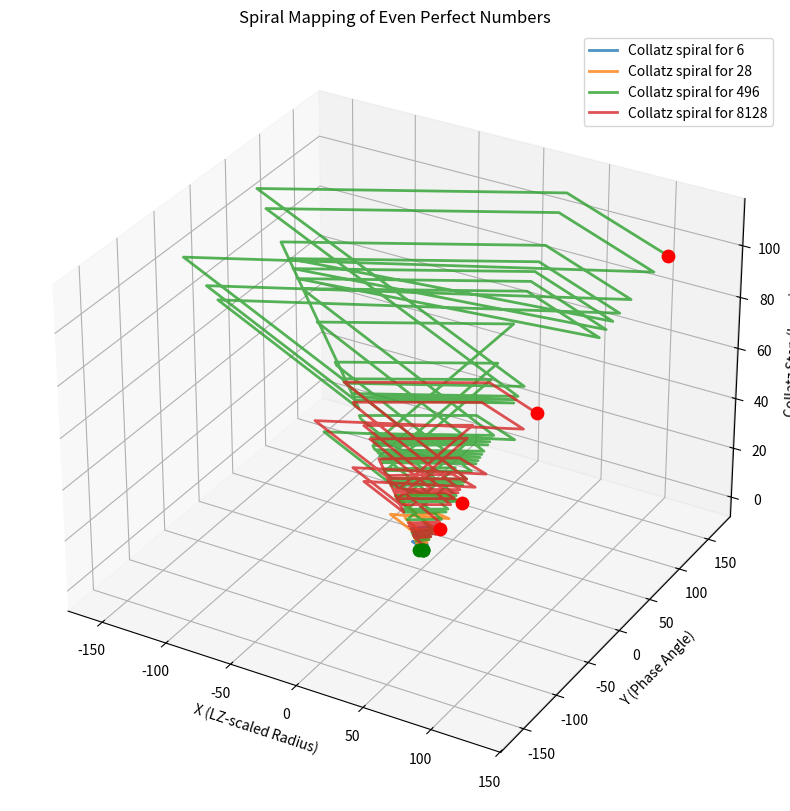

Source code (Python):
import numpy as np
import matplotlib.pyplot as plt

# --- Even Perfect Numbers ---
even_perfects = [6, 28, 496, 8128]

# --- Collatz Sequence Generator ---
def generate_collatz_sequence(n):
    sequence = [n]
    while n != 1:
        n = n // 2 if n % 2 == 0 else 3 * n + 1
        sequence.append(n)
    return sequence

# --- Digital Root Reduction ---
def reduce_to_single_digit(n):
    return (n - 1) % 9 + 1

# --- Parameters ---
LZ_BASE = 1.23498
HQS = 0.235  # Adjust scaling factor (23.5%)
LZ_adjusted = LZ_BASE * (1 + HQS)

# --- Map to Spiral ---
def map_to_spiral(digit, layer, LZ):
    angle = (digit / 9.0) * 2 * np.pi
    radius = (layer + 1) * LZ
    x = np.cos(angle) * radius
    y = np.sin(angle) * radius
    z = layer
    return (x, y, z)

# --- Generate Spiral Data ---
spiral_data = {}
for n in even_perfects:
    collatz_seq = generate_collatz_sequence(n)
    reduced_digits = [reduce_to_single_digit(x) for x in collatz_seq]
    points = [map_to_spiral(digit, i, LZ_adjusted) for i, digit in enumerate(reduced_digits)]
    spiral_data[n] = points

# --- Plotting Spiral Data ---
fig = plt.figure(figsize=(14, 10))
ax = fig.add_subplot(111, projection='3d')

for n, points in spiral_data.items():
    xs = [p[0] for p in points]
    ys = [p[1] for p in points]
    zs = [p[2] for p in points]
    
    # Plot spiral path
    ax.plot(xs, ys, zs, label=f'Collatz spiral for {n}', lw=2, alpha=0.8)
    
    # Mark start and end points
    ax.scatter(xs[0], ys[0], zs[0], color='green', s=80)  # Start point
    ax.scatter(xs[-1], ys[-1], zs[-1], color='red', s=80)  # Endpoint

ax.set_title("Spiral Mapping of Even Perfect Numbers")
ax.set_xlabel("X (LZ-scaled Radius)")
ax.set_ylabel("Y (Phase Angle)")
ax.set_zlabel("Collatz Step (Layer)")
ax.legend()
plt.show()
# --- Compute Euclidean Distances Between Spiral Endpoints ---
def euclidean_distance(p1, p2):
    return np.sqrt((p1[0]-p2[0])**2 + (p1[1]-p2[1])**2 + (p1[2]-p2[2])**2)

endpoints = {n: spiral_data[n][-1] for n in even_perfects}
sorted_numbers = sorted(even_perfects)

print("Euclidean Distances Between Spiral Endpoints:")
for i in range(1, len(sorted_numbers)):
    n1 = sorted_numbers[i-1]
    n2 = sorted_numbers[i]
    dist = euclidean_distance(endpoints[n1], endpoints[n2])
    print(f"Distance between {n1} and {n2}: {dist:.2f}")